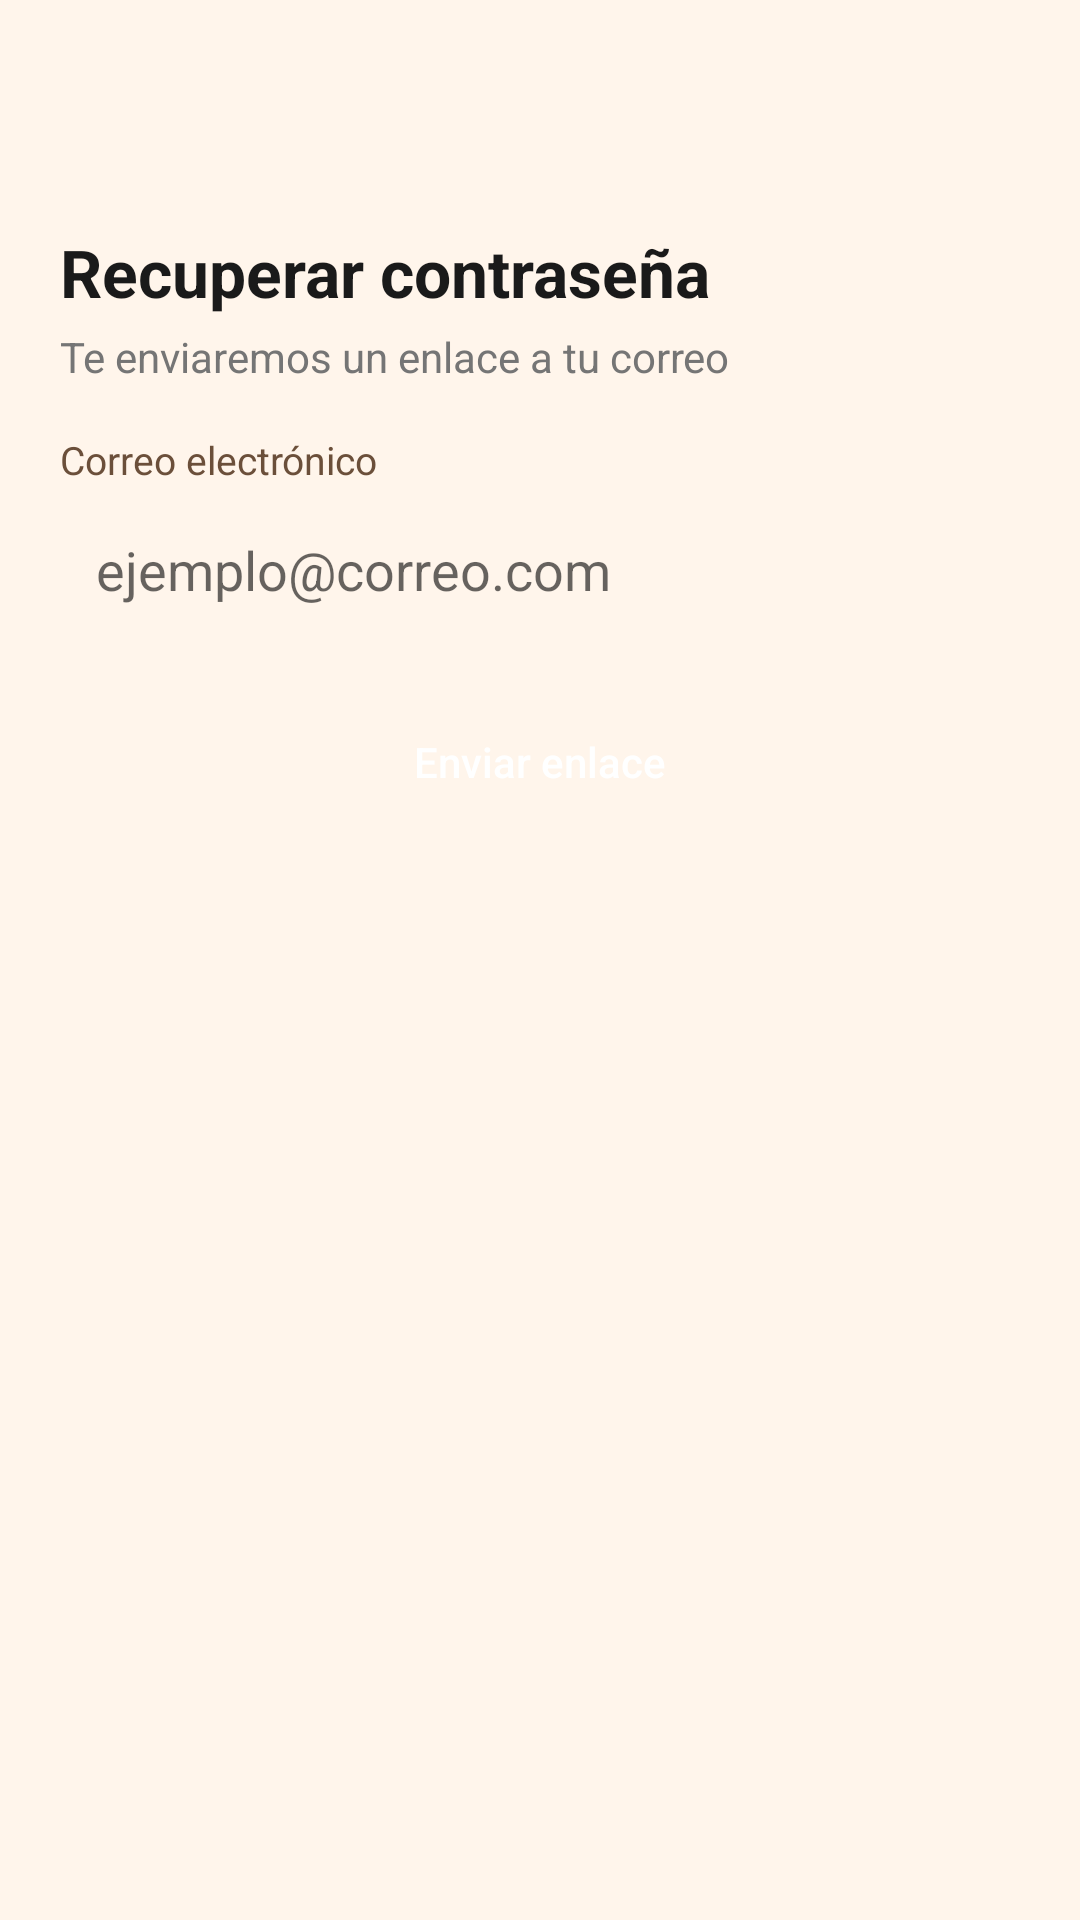

Produce the Android XML layout that renders to this screen, including the resource entries it uses.
<!-- AndroidManifest.xml: application theme Theme.AdoptMe -->
<!-- res/layout/activity_forgot_password.xml -->
<?xml version="1.0" encoding="utf-8"?>
<LinearLayout xmlns:android="http://schemas.android.com/apk/res/android"
    xmlns:app="http://schemas.android.com/apk/res-auto"
    android:layout_width="match_parent"
    android:layout_height="match_parent"
    android:background="@drawable/bg_screen"
    android:orientation="vertical">

    <com.google.android.material.appbar.MaterialToolbar
        android:id="@+id/toolbar"
        android:layout_width="match_parent"
        android:layout_height="?attr/actionBarSize"
        android:background="@color/background_beige"
        app:navigationIconTint="@color/brown_primary"
        app:titleTextColor="@color/brown_primary" />

    <LinearLayout
        android:layout_width="match_parent"
        android:layout_height="wrap_content"
        android:orientation="vertical"
        android:padding="20dp">

        <TextView
            android:layout_width="wrap_content"
            android:layout_height="wrap_content"
            android:text="@string/forgot_title"
            android:textColor="@color/text_primary"
            android:textSize="22sp"
            android:textStyle="bold" />

        <TextView
            android:layout_width="wrap_content"
            android:layout_height="wrap_content"
            android:layout_marginTop="4dp"
            android:text="@string/forgot_subtitle"
            android:textColor="@color/text_secondary"
            android:textSize="14sp" />

        <TextView
            android:layout_width="wrap_content"
            android:layout_height="wrap_content"
            android:layout_marginTop="16dp"
            android:text="@string/email_label"
            android:textColor="@color/brown_primary"
            android:textSize="13sp" />

        <EditText
            android:id="@+id/etEmail"
            android:layout_width="match_parent"
            android:layout_height="48dp"
            android:layout_marginTop="4dp"
            android:background="@drawable/bg_input"
            android:hint="@string/email_hint"
            android:inputType="textEmailAddress"
            android:paddingStart="12dp"
            android:paddingEnd="12dp" />

        <Button
            android:id="@+id/btnSendLink"
            android:layout_width="match_parent"
            android:layout_height="wrap_content"
            android:layout_marginTop="16dp"
            android:background="@drawable/bg_button_primary"
            android:text="@string/send_link"
            android:textAllCaps="false"
            android:textColor="@color/white"
            app:backgroundTint="@null" />

    </LinearLayout>
</LinearLayout>
<!-- resources referenced by this layout -->
<resources>
  <color name="background_beige">#FFF5EB</color>
  <color name="brown_primary">#6B4F3A</color>
  <color name="text_primary">#1A1A1A</color>
  <color name="text_secondary">#757575</color>
  <color name="white">#FFFFFFFF</color>
  <!-- drawable bg_screen (drawable) -->
  <?xml version="1.0" encoding="utf-8"?>
  <shape xmlns:android="http://schemas.android.com/apk/res/android">
      <solid android:color="@color/background_beige" />
  </shape>
  <string name="email_hint">ejemplo@correo.com</string>
  <string name="email_label">Correo electrónico</string>
  <string name="forgot_subtitle">Te enviaremos un enlace a tu correo</string>
  <string name="forgot_title">Recuperar contraseña</string>
  <string name="send_link">Enviar enlace</string>
  <style name="Theme.AdoptMe" parent="Theme.MaterialComponents.DayNight.NoActionBar">
          
          <item name="colorPrimary">@color/brown_primary</item>
          <item name="colorPrimaryVariant">@color/brown_dark</item>
          <item name="colorOnPrimary">@color/white</item>
          
          <item name="colorSecondary">@color/orange_accent</item>
          <item name="colorSecondaryVariant">@color/orange_dark</item>
          <item name="colorOnSecondary">@color/white</item>
          
          <item name="android:statusBarColor">@color/background_beige</item>
          <item name="android:windowLightStatusBar">true</item>
          
      </style>
  <color name="brown_dark">#4A3728</color>
  <color name="orange_accent">#E8873A</color>
  <color name="orange_dark">#D46B1F</color>
</resources>
